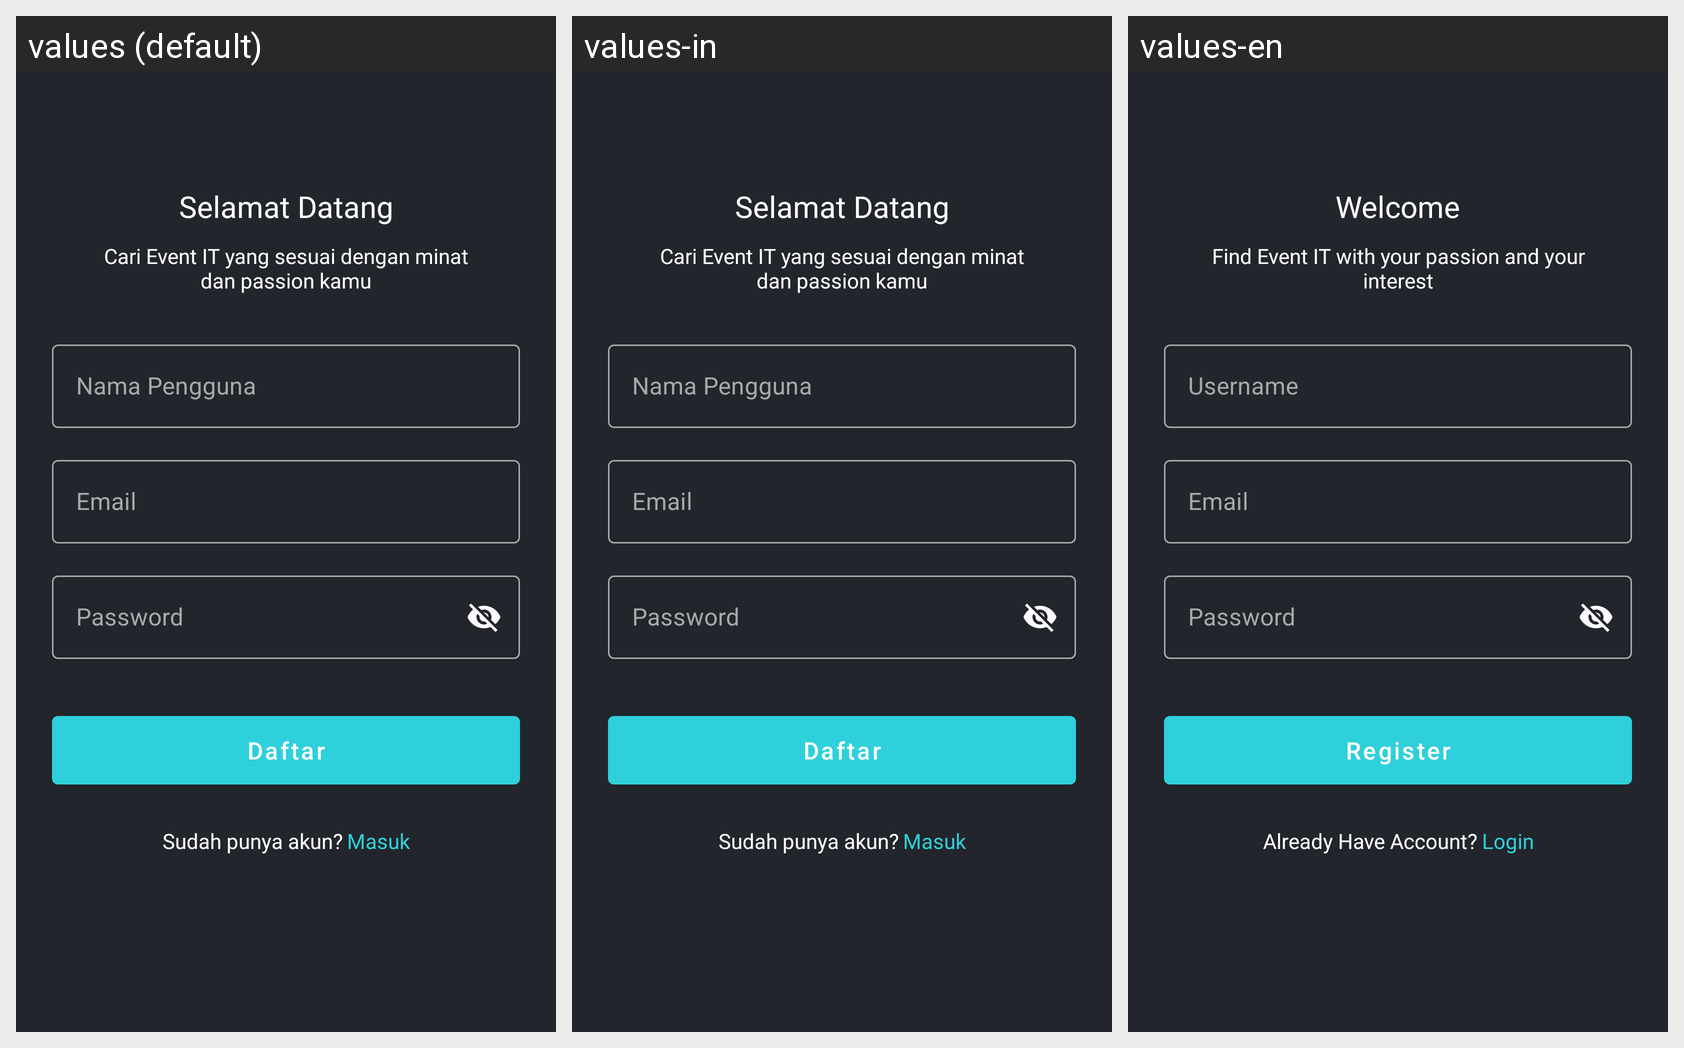

This grid shows one Android layout under several languages. Give, for every string resource on the screen, its name, the default text and each shown locale's text.
Android screen res/layout/fragment_register.xml rendered under 3 locales, left to right: values (default), values-in, values-en. Device: Nexus 5 (rendered at 1080×1920; each locale shown at half size, 540×960, under a caption strip naming it); theme Theme.EventTech.
Strings drawn on this screen, with the default value and each locale's value (text and hints the layout hard-codes, and strings that could not be matched under every locale, appear in the picture but are not listed):

title_register
  values: Selamat Datang
  values-in: Selamat Datang
  values-en: Welcome

subtitle_register
  values: Cari Event IT yang sesuai dengan minat dan passion kamu
  values-in: Cari Event IT yang sesuai dengan minat dan passion kamu
  values-en: Find Event IT with your passion and your interest

hint_username
  values: Nama Pengguna
  values-in: Nama Pengguna
  values-en: Username

hint_email
  values: Email
  values-in: Email
  values-en: Email

hint_password
  values: Password
  values-in: Password
  values-en: Password

register
  values: Daftar
  values-in: Daftar
  values-en: Register

sudah_punya_akun
  values: Sudah punya akun?
  values-in: Sudah punya akun?
  values-en: Already Have Account?

masuk
  values: Masuk
  values-in: Masuk
  values-en: Login
